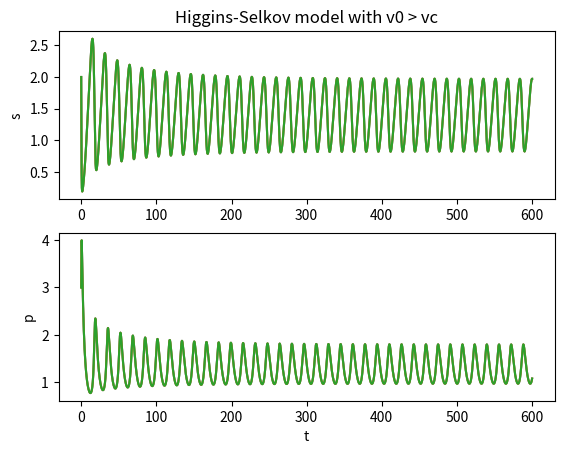

Write the Python code that produced this figure.
import numpy as np
from numpy import linspace
from math import ceil
import matplotlib.pyplot as plt

v0 = 0.48

def higginsselkov():
    t0 = 0
    tf = 600                                               
    h = 0.01                                                
    x0 = np.array([2,3])      #s0,p0
    v0 = vc = calcVc()

    print(v0)
    t, result = ruku4(dx, t0, tf, h, x0)   
    result = result.T
    plot(t, result[0], result[1], "Higgins-Selkov model with v0 = vc")

    v0 = vc-0.01 
    print(v0)
    t, result = ruku4(dx, t0, tf, h, x0)   
    result = result.T
    plot(t, result[0], result[1], "Higgins-Selkov model with v0 < vc")

    v0 = vc+0.05 
    print(v0)
    t, result = ruku4(dx, t0, tf, h, x0)   
    result = result.T
    plot(t, result[0], result[1], "Higgins-Selkov model with v0 > vc")


def dx(t,x):
    return np.array([v0 - 0.23 * x[0] * (x[1]**2), 0.23 * x[0] * (x[1]**2) - 0.40 * x[1]])

def plot(t, s, p, title):
    plt.subplot(2, 1, 1)
    plt.plot(t, s)
    plt.ylabel('s')
    plt.title(title)

    plt.subplot(2, 1, 2)
    plt.plot(t, p)
    plt.xlabel('t')
    plt.ylabel('p')

    plt.show()

def isOsc(t0, tf, h, arr):
    dt = (tf-t0)/h
    eps = 0.01
    for i in range(2):
        min1 = min(arr[i][int(dt/2):int(dt*3/4)])
        min2 = min(arr[i][int(dt*3/4):int(dt)])
        max1 = max(arr[i][int(dt/2):int(dt*3/4)])
        max2 = max(arr[i][int(dt*3/4):int(dt)])
        if abs(min2 - min1) > eps or abs(max2 - max1) > eps:
            return False
    return True 


def calcVc():
    t0 = 0
    tf = 600                                               
    h = 0.01     
    x0 = np.array([2, 3])
    global v0
    v0 = vc = 0.48                     

    delta = 0.01
    for i in range(10):
        t, res = ruku4(dx, t0, tf, h, x0)  
        res = res.T                          
        if isOsc(t0, tf, h, res):         
            print("True")                          
            v0 += delta                                                
            if v0 == vc:  
                delta /= 2                                             
                v0 -= delta 
        else:   
            print("False")                                                                
            vc = v0
            delta /= 2                                            
            v0 -= delta 
    return vc



def ruku4(f,t0,tf,h,x0):
    n = x0.shape[0]
    if h <= 0:
        return np.zeros(1),np.zeros((n,1))
    N = int(ceil((tf-t0)/h)) # h final a lo sumo tan grande como la original
    t = linspace(t0,tf,N+1)
    x = np.zeros((n,N+1))
    x[:,0] = x0

    for k in range(N):
        tk=t[k]
        xk=x[:,k]
        f1 = f(tk, xk)
        f2 = f(tk+h/2, xk+f1*h/2)
        f3 = f(tk+h/2, xk+f2*h/2)
        f4 = f(tk+h, xk+f3*h)

        x[:,k+1]=xk+h*(f1+2*f2+2*f3+f4)/6

    x = x.T
    return t,x


higginsselkov()